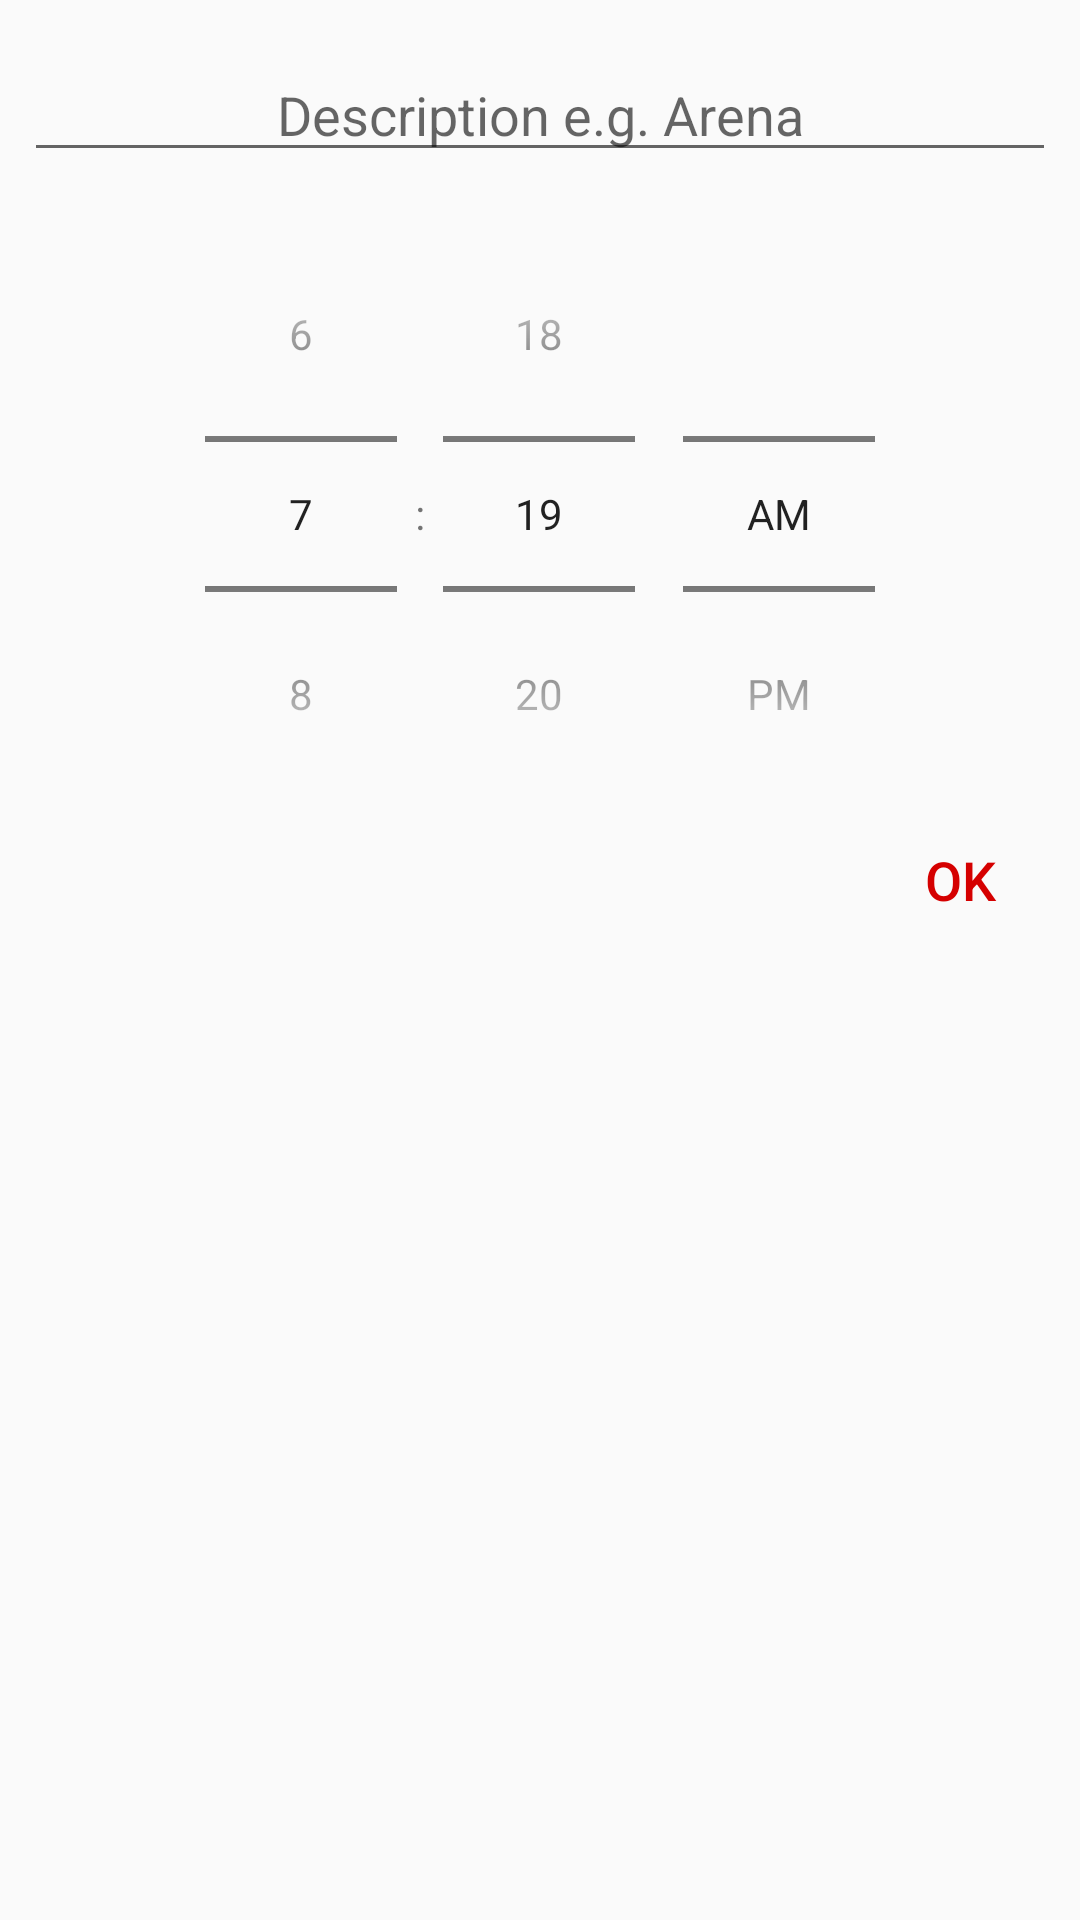

The Android layout XML behind this screen, and the referenced resources:
<!-- AndroidManifest.xml: application theme AppTheme -->
<!-- res/layout/picker_alarm.xml -->
<?xml version="1.0" encoding="utf-8"?>
<androidx.constraintlayout.widget.ConstraintLayout
    xmlns:android="http://schemas.android.com/apk/res/android"
    xmlns:app="http://schemas.android.com/apk/res-auto"
    android:layout_width="match_parent"
    android:layout_height="match_parent">

    <EditText
        android:id="@+id/textPickerDetail"
        android:layout_width="0dp"
        android:layout_height="wrap_content"
        android:layout_marginStart="8dp"
        android:layout_marginTop="16dp"
        android:layout_marginEnd="8dp"
        android:ems="10"
        android:hint="@string/descriptionAlarm"
        android:gravity="center"
        android:inputType="text"
        android:maxLines="1"
        app:layout_constraintEnd_toEndOf="parent"
        app:layout_constraintStart_toStartOf="parent"
        app:layout_constraintTop_toTopOf="parent" />

    <TimePicker
        android:id="@+id/timePicker"
        android:layout_width="wrap_content"
        android:layout_height="wrap_content"
        android:layout_marginTop="8dp"
        android:timePickerMode="spinner"
        app:layout_constraintEnd_toEndOf="parent"
        app:layout_constraintStart_toStartOf="parent"
        app:layout_constraintTop_toBottomOf="@+id/textPickerDetail" />

    <Button
        android:id="@+id/dialogButtonDetail"
        style="?android:attr/borderlessButtonStyle"
        android:layout_width="32dp"
        android:layout_height="32dp"
        android:layout_marginEnd="24dp"
        android:layout_marginBottom="8dp"
        android:background="@drawable/background_button_none"
        android:text="@string/ok"
        android:textColor="@color/colorAccent"
        android:textSize="18sp"
        android:textStyle="normal"
        app:layout_constraintBottom_toBottomOf="parent"
        app:layout_constraintEnd_toEndOf="parent"
        app:layout_constraintTop_toBottomOf="@+id/timePicker"
        app:layout_constraintVertical_bias="0.0" />


</androidx.constraintlayout.widget.ConstraintLayout>
<!-- resources referenced by this layout -->
<resources>
  <color name="colorAccent">#D50000</color>
  <string name="descriptionAlarm">Description e.g. Arena</string>
  <string name="ok">OK</string>
  <style name="AppTheme" parent="Theme.AppCompat.DayNight.NoActionBar">
          
          <item name="colorPrimary">@color/colorPrimary</item>
          <item name="colorPrimaryDark">@color/colorPrimaryDark</item>
          <item name="colorAccent">@color/colorAccent</item>
          <item name="drawerArrowStyle">@style/DrawerIcon</item>
      </style>
  <color name="colorPrimary">#388e3c</color>
  <color name="colorPrimaryDark">#388e3c</color>
  <style name="DrawerIcon" parent="Widget.AppCompat.DrawerArrowToggle">
          <item name="color">@color/colorHamburgerIcon</item>
      </style>
  <color name="colorHamburgerIcon">#1b1b1b</color>
</resources>
